Run: headless pygame with SDL's dummy video driver; simulated clock (each Clock.tick advances the game by its frame time, no real sleeping); random seed 0; keys injected as events and as key.get_pressed() state; no mouse input.
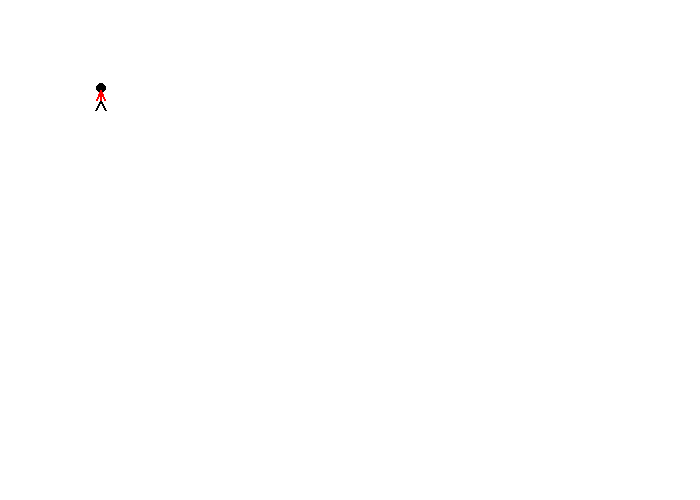
Frame 1 of 4 · flips 1–60 · no input
Frame 2 of 4 · flips 61–180 · tapped SPACE, RETURN · held RIGHT (→), D · screen unchanged from frame 1, image omitted
Frame 3 of 4 · flips 181–300 · held DOWN (↓), S · screen unchanged from frame 2, image omitted
Frame 4 of 4 · flips 301–420 · held LEFT (←), A, UP (↑), W · screen unchanged from frame 3, image omitted

The pygame program that drew these frames:

import pygame

# Define some colors
BLACK = (0, 0, 0)
WHITE = (255, 255, 255)
GREEN = (0, 255, 0)
RED = (255, 0, 0)

pygame.init()

# Set the width and height of the screen [width, height]
size = (700, 500)
screen = pygame.display.set_mode(size)

pygame.display.set_caption("My Game")

# Loop until the user clicks the close button.
done = False

# Used to manage how fast the screen updates
clock = pygame.time.Clock()

# -------- Main Program Loop -----------
while not done:
    # --- Main event loop
    for event in pygame.event.get():
        if event.type == pygame.QUIT:
            done = True

    screen.fill(WHITE)

    # head
    pygame.draw.ellipse(screen, BLACK, [96,83,10,10], 0)

    # Legs
    pygame.draw.line(screen, BLACK, [100,100], [105,110], 2)
    pygame.draw.line(screen, BLACK, [100,100], [95,110], 2)

    # Body
    pygame.draw.line(screen, RED, [100,100], [100,90], 2)

    # Arms
    pygame.draw.line(screen, RED, [100,90], [104,100], 2)
    pygame.draw.line(screen, RED, [100,90], [96,100], 2)

    pygame.display.flip()

    clock.tick(60)

# Close the window and quit.
pygame.quit()
